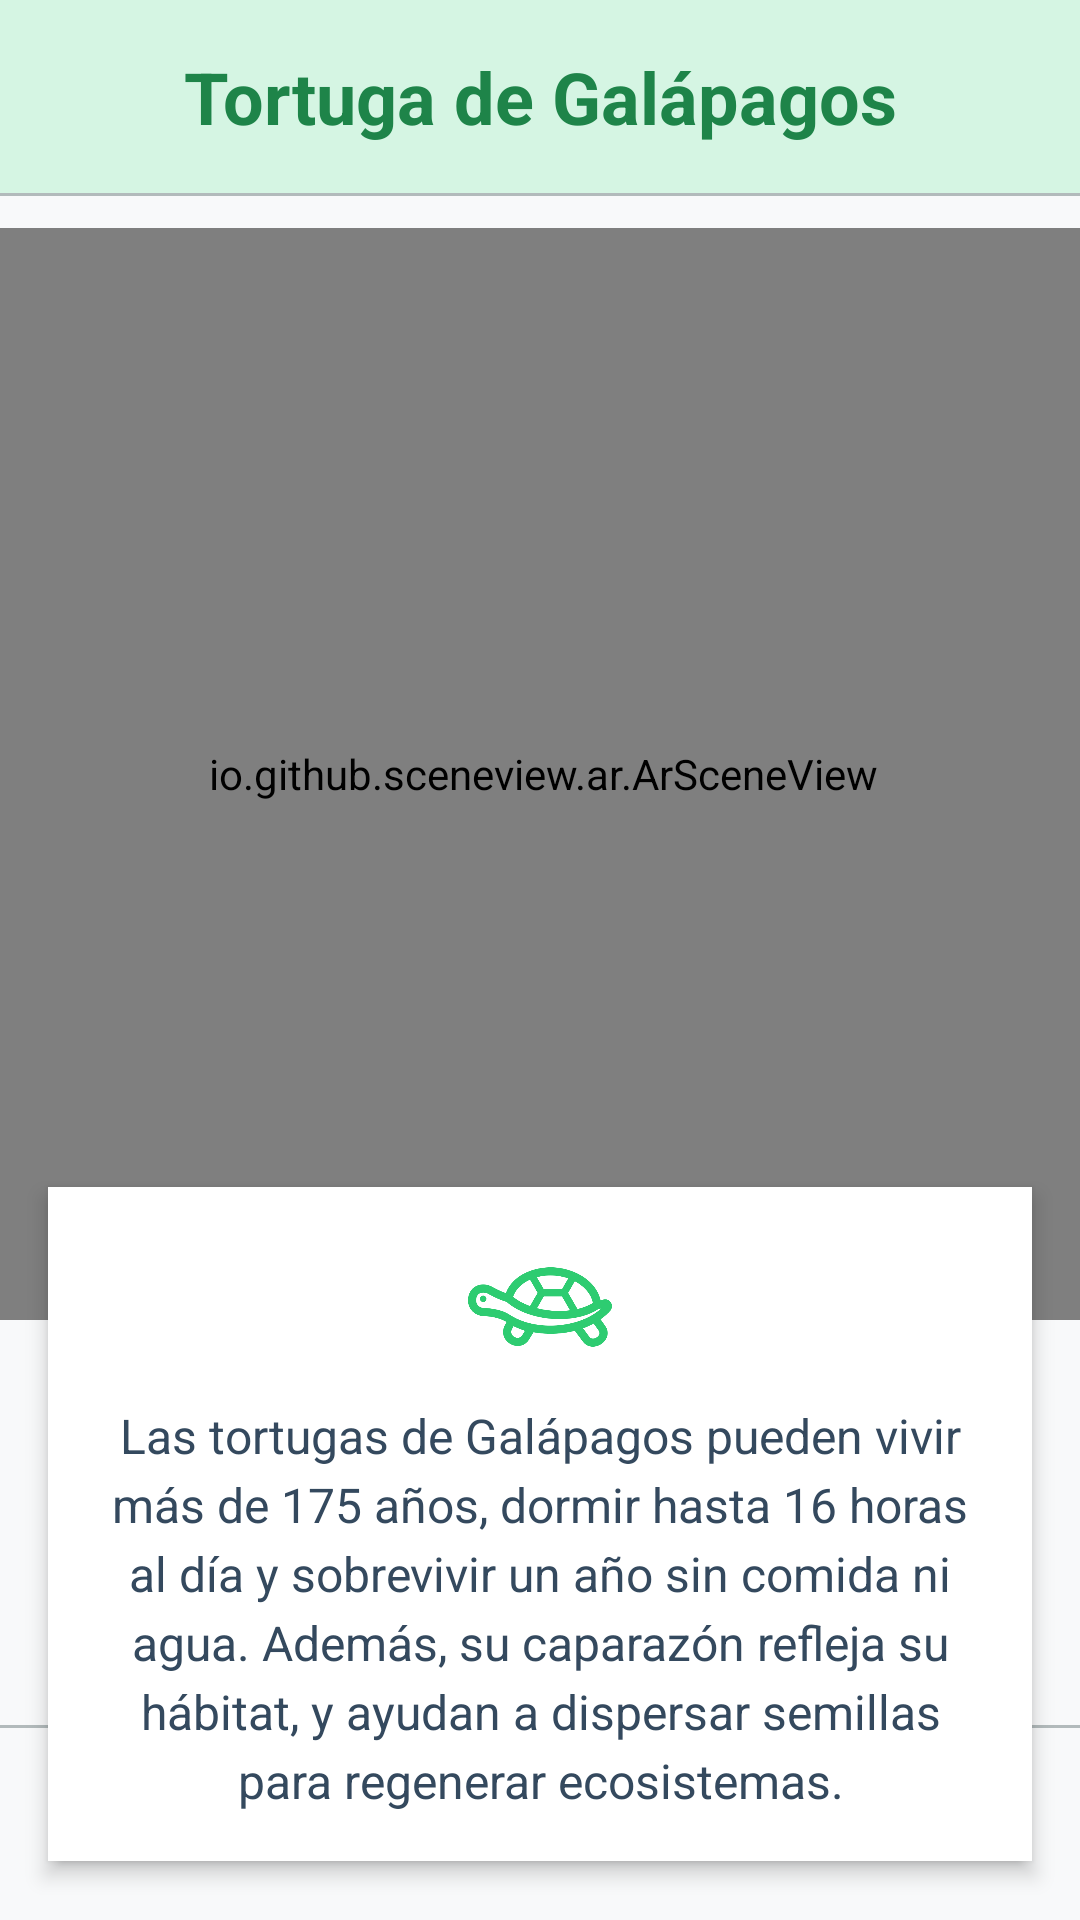

Android layout source for this screen:
<!-- AndroidManifest.xml: application theme Theme.RealidadAumentadaMuseo -->
<!-- res/layout/activity_respuesta3ar.xml -->
<?xml version="1.0" encoding="utf-8"?>
<androidx.constraintlayout.widget.ConstraintLayout
    xmlns:android="http://schemas.android.com/apk/res/android"
    xmlns:app="http://schemas.android.com/apk/res-auto"
    xmlns:tools="http://schemas.android.com/tools"
    android:layout_width="match_parent"
    android:layout_height="match_parent"
    android:background="#F8F9FA"
    tools:context=".MainActivity">

    
    <TextView
        android:id="@+id/tvTitle"
        android:layout_width="0dp"
        android:layout_height="wrap_content"
        android:text="Tortuga de Galápagos"
        android:textColor="#1E8449"
        android:textSize="24sp"
        android:textStyle="bold"
        android:gravity="center"
        android:padding="16dp"
        android:background="#D5F5E3"
        app:layout_constraintTop_toTopOf="parent"
        app:layout_constraintStart_toStartOf="parent"
        app:layout_constraintEnd_toEndOf="parent" />

    
    <View
        android:id="@+id/separator1"
        android:layout_width="0dp"
        android:layout_height="1dp"
        android:background="#B2BABB"
        app:layout_constraintTop_toBottomOf="@id/tvTitle"
        app:layout_constraintStart_toStartOf="parent"
        app:layout_constraintEnd_toEndOf="parent" />

    

    <io.github.sceneview.ar.ArSceneView
        android:id="@+id/sceneView"
        android:layout_width="380dp"
        android:layout_height="364dp"
        android:layout_marginTop="76dp"
        app:layout_constraintEnd_toEndOf="parent"
        app:layout_constraintHorizontal_bias="0.483"
        app:layout_constraintStart_toStartOf="parent"
        app:layout_constraintTop_toTopOf="parent" />

    <LinearLayout
        android:id="@+id/descriptionContainer"
        android:layout_width="0dp"
        android:layout_height="wrap_content"
        android:layout_margin="16dp"
        android:orientation="vertical"
        android:padding="16dp"
        android:background="#FFFFFF"
        android:elevation="4dp"
        android:clipToOutline="true"
        app:layout_constraintTop_toBottomOf="@id/sceneView"
        app:layout_constraintStart_toStartOf="parent"
        app:layout_constraintEnd_toEndOf="parent"
        app:layout_constraintBottom_toTopOf="@id/actionButton">


        <ImageView
            android:id="@+id/iconTree"
            android:layout_width="48dp"
            android:layout_height="48dp"
            android:layout_gravity="center"
            android:contentDescription="Icono de tortuga"
            android:src="@drawable/res3"
            android:tint="#2ECC71" />

        
        <TextView
            android:text="Las tortugas de Galápagos pueden vivir más de 175 años, dormir hasta 16 horas al día y sobrevivir un año sin comida ni agua. Además, su caparazón refleja su hábitat, y ayudan a dispersar semillas para regenerar ecosistemas."
            android:id="@+id/textViewDescription"
            android:layout_width="match_parent"
            android:layout_height="wrap_content"
            android:layout_marginTop="8dp"
            android:textColor="#34495E"
            android:textSize="16sp"
            android:lineSpacingExtra="4dp"
            android:gravity="center" />
    </LinearLayout>

    <Button
        android:id="@+id/actionButton"
        android:layout_width="0dp"
        android:layout_height="wrap_content"
        android:text="Continuar"
        android:textSize="16sp"
        android:layout_margin="16dp"
        android:backgroundTint="#2ECC71"
        android:textColor="#FFFFFF"
        android:elevation="6dp"
        app:layout_constraintBottom_toBottomOf="parent"
        app:layout_constraintStart_toStartOf="parent"
        app:layout_constraintEnd_toEndOf="parent" />

    
    <View
        android:id="@+id/separator2"
        android:layout_width="0dp"
        android:layout_height="1dp"
        android:background="#B2BABB"
        app:layout_constraintBottom_toTopOf="@id/actionButton"
        app:layout_constraintStart_toStartOf="parent"
        app:layout_constraintEnd_toEndOf="parent" />

</androidx.constraintlayout.widget.ConstraintLayout>
<!-- resources referenced by this layout -->
<resources>
  <!-- drawable res3: png bitmap (drawable, 15442 bytes) -->
  <style name="Theme.RealidadAumentadaMuseo" parent="Base.Theme.RealidadAumentadaMuseo" />
  <style name="Base.Theme.RealidadAumentadaMuseo" parent="Theme.Material3.DayNight.NoActionBar">
          
          
      </style>
</resources>
